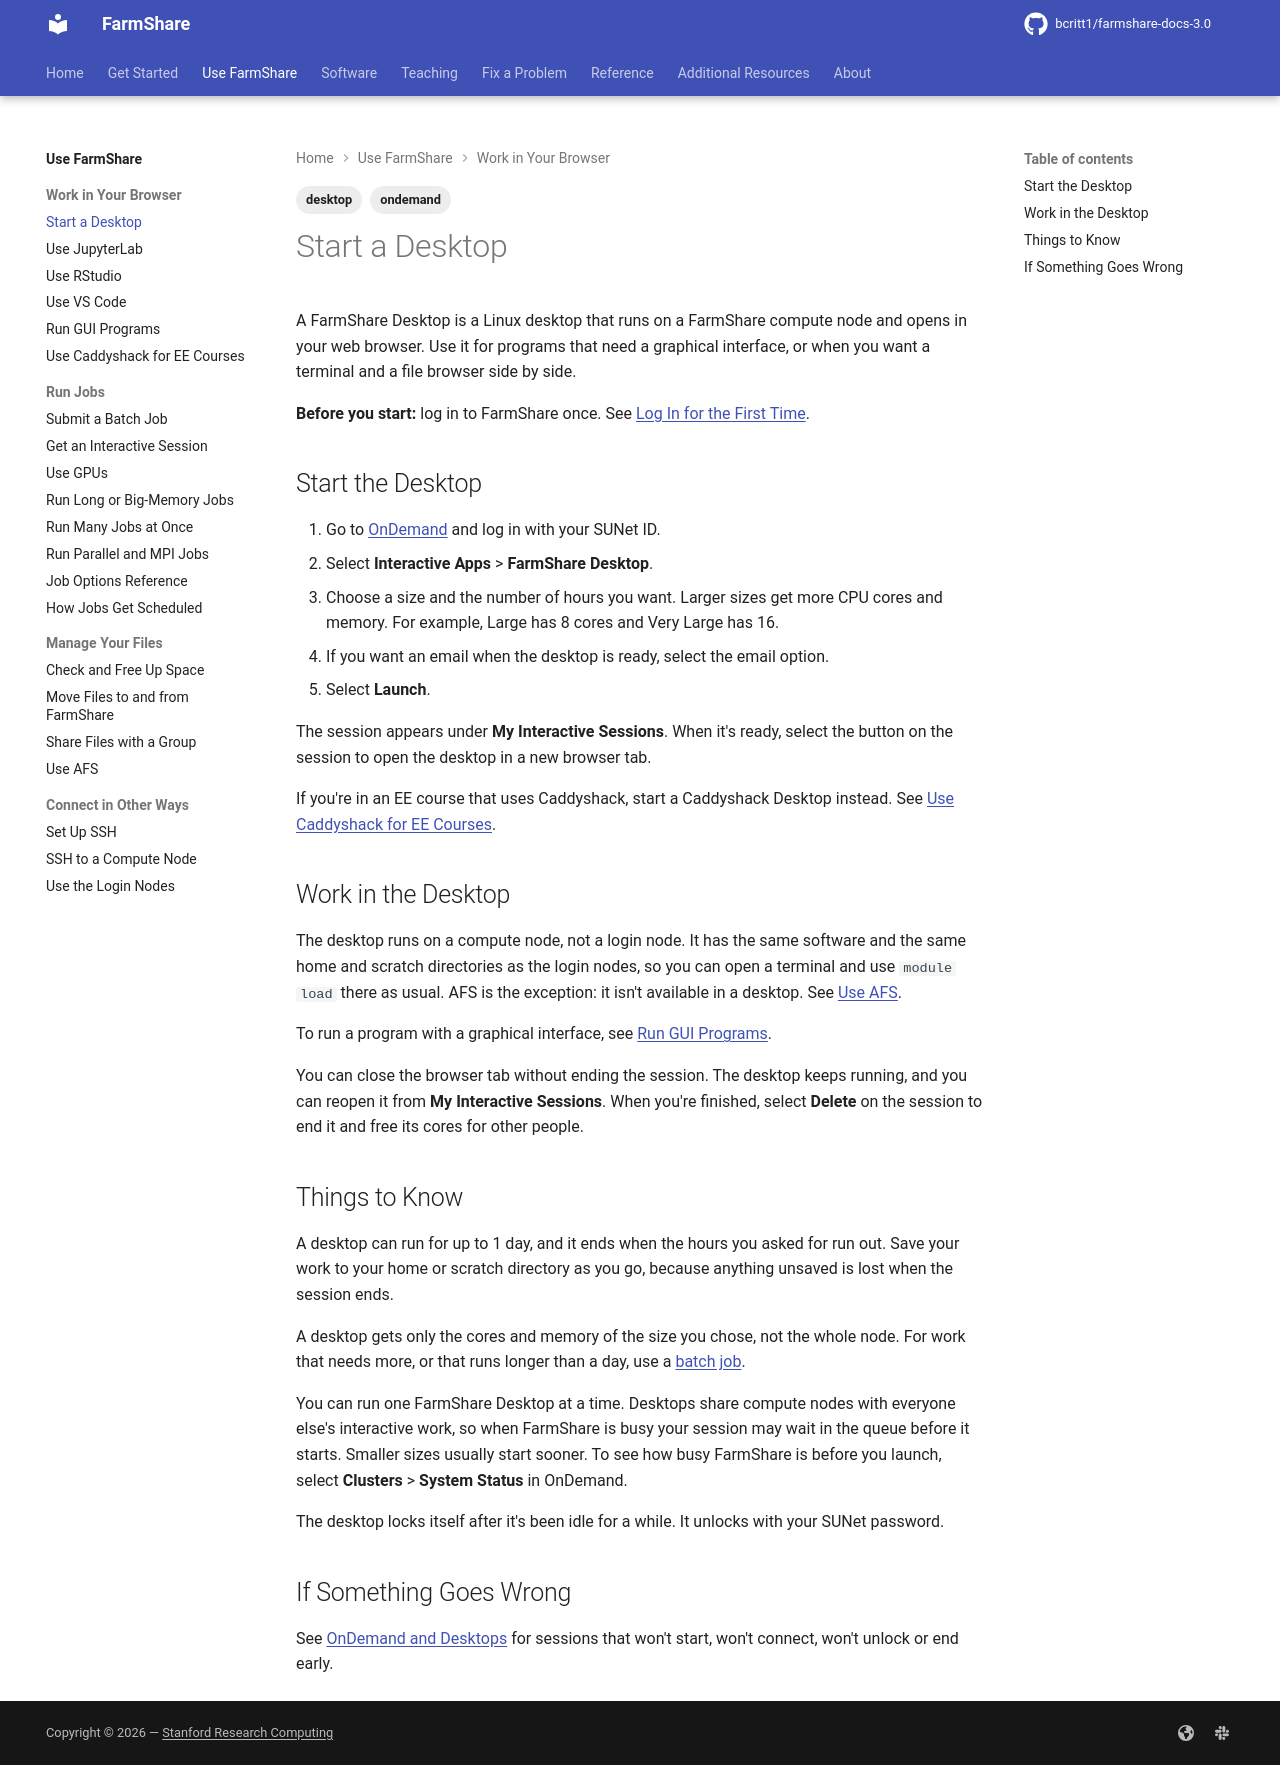

repository: bcritt1/farmshare-docs-3.0 · page: use/start-a-desktop/index.html · generator: mkdocs

---
tags:
    - ondemand
    - desktop
---

A FarmShare Desktop is a Linux desktop that runs on a FarmShare compute node and
opens in your web browser. Use it for programs that need a graphical interface,
or when you want a terminal and a file browser side by side.

**Before you start:** log in to FarmShare once. See [Log In for the First
Time](../get-started/first-login.md).

## Start the Desktop

1. Go to [OnDemand]({{ facts.ondemand_url }}) and log in with your SUNet ID.
2. Select **Interactive Apps** > **FarmShare Desktop**.
3. Choose a size and the number of hours you want. Larger sizes get more CPU
   cores and memory. For example, Large has 8 cores and Very Large has 16.
4. If you want an email when the desktop is ready, select the email option.
5. Select **Launch**.

The session appears under **My Interactive Sessions**. When it's ready, select
the button on the session to open the desktop in a new browser tab.

If you're in an EE course that uses Caddyshack, start a Caddyshack Desktop
instead. See [Use Caddyshack for EE Courses](caddyshack.md).

## Work in the Desktop

The desktop runs on a compute node, not a login node. It has the same software
and the same home and scratch directories as the login nodes, so you can open a
terminal and use `module load` there as usual. AFS is the exception: it isn't
available in a desktop. See [Use AFS](afs.md).

To run a program with a graphical interface, see [Run GUI
Programs](gui-programs.md).

You can close the browser tab without ending the session. The desktop keeps
running, and you can reopen it from **My Interactive Sessions**. When you're
finished, select **Delete** on the session to end it and free its cores for
other people.

## Things to Know

A desktop can run for up to {{ facts.interactive_max_runtime }}, and it ends
when the hours you asked for run out. Save your work to your home or scratch
directory as you go, because anything unsaved is lost when the session ends.

A desktop gets only the cores and memory of the size you chose, not the whole
node. For work that needs more, or that runs longer than a day, use a [batch
job](batch-jobs.md).

You can run one FarmShare Desktop at a time. Desktops share compute nodes with
everyone else's interactive work, so when FarmShare is busy your session may
wait in the queue before it starts. Smaller sizes usually start sooner. To see
how busy FarmShare is before you launch, select **Clusters** > **System Status**
in OnDemand.

The desktop locks itself after it's been idle for a while. It unlocks with your
SUNet password.

## If Something Goes Wrong

See [OnDemand and Desktops](../fix/ondemand.md) for sessions that won't start,
won't connect, won't unlock or end early.
